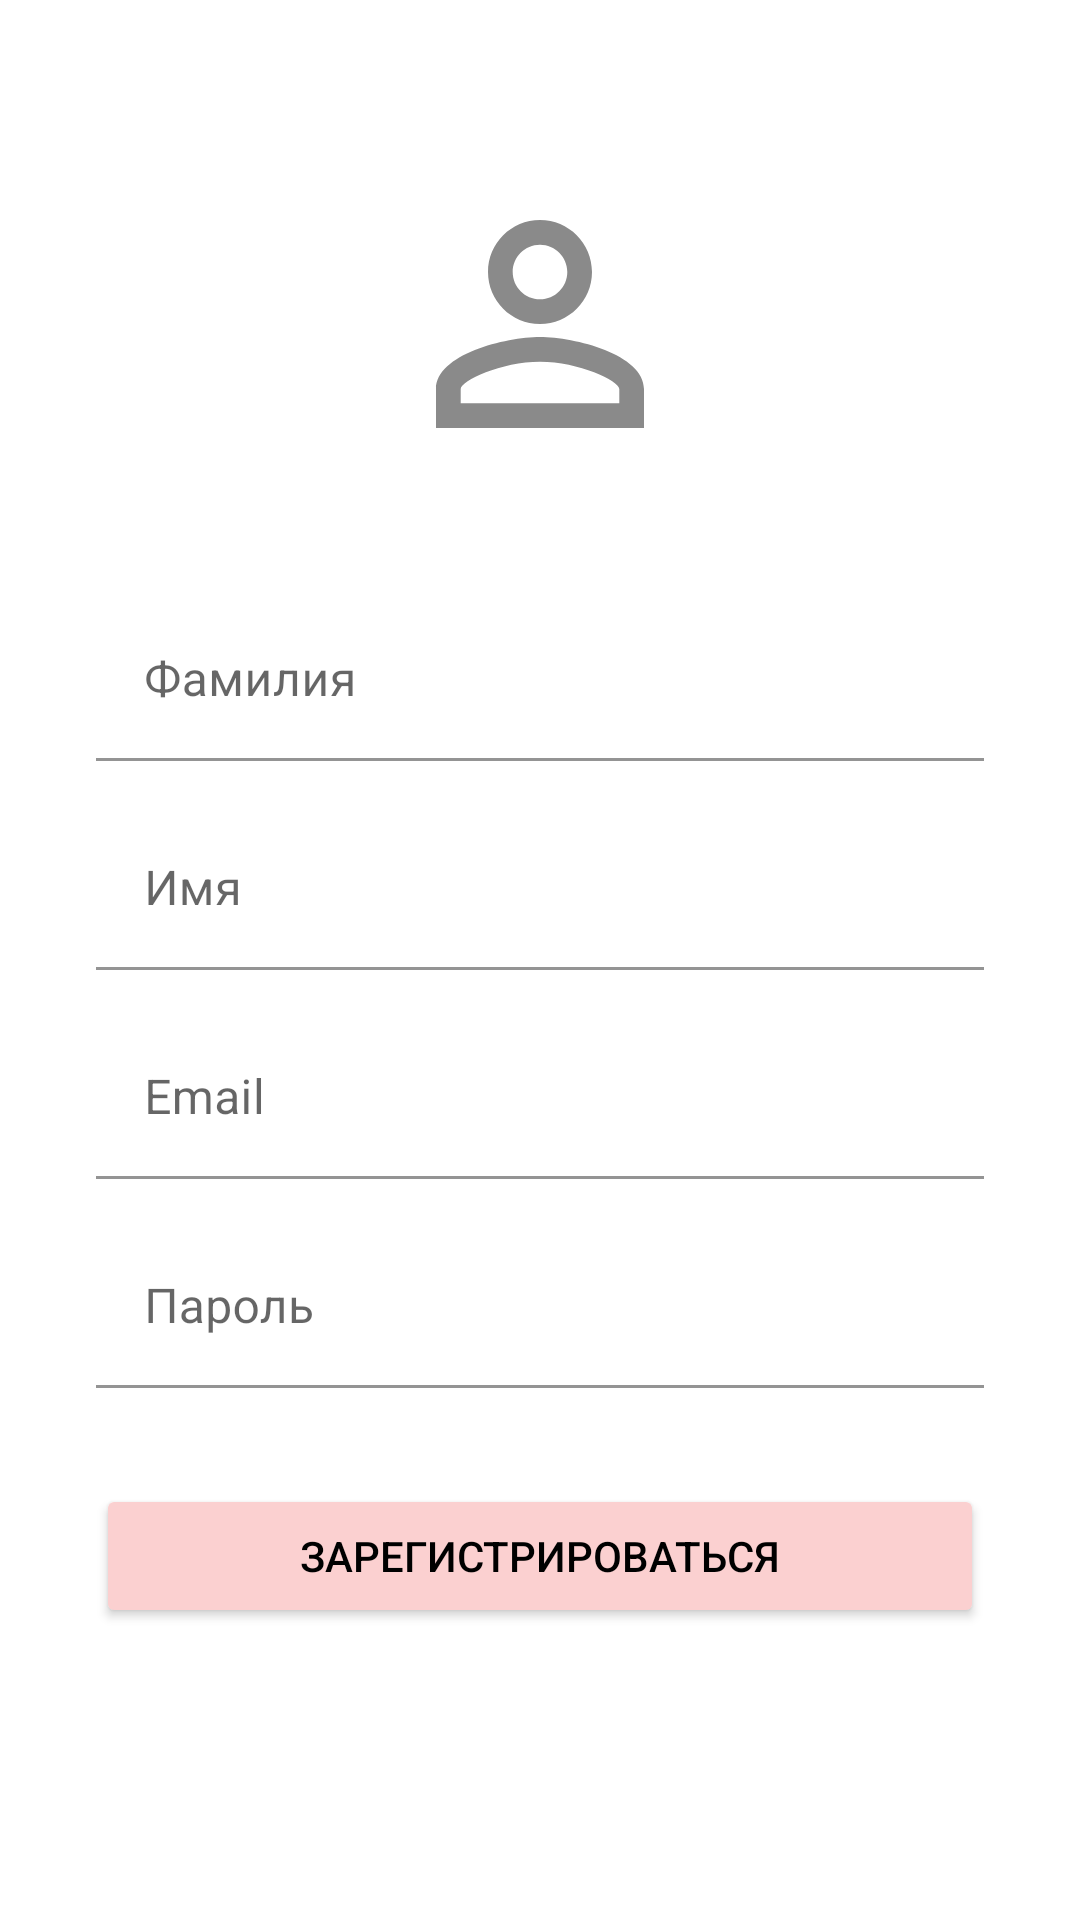

Reconstruct the res/layout file that produces this screen, plus the resources it refers to.
<!-- AndroidManifest.xml: application theme Theme.AndroidDevelopment -->
<!-- res/layout/fragment_registration.xml -->
<?xml version="1.0" encoding="utf-8"?>
<androidx.constraintlayout.widget.ConstraintLayout xmlns:android="http://schemas.android.com/apk/res/android"
    xmlns:app="http://schemas.android.com/apk/res-auto"
    android:layout_width="match_parent"
    android:layout_height="match_parent"
    android:background="@color/white">

    <ImageView
        android:id="@+id/imageViewAvatar"
        android:layout_width="120dp"
        android:layout_height="120dp"
        android:src="@drawable/ic_person_photo"
        android:scaleType="fitCenter"
        android:padding="8dp"
        style="@style/ImageTheme"
        android:elevation="2dp"
        android:contentDescription="@string/choose_avatar"
        android:foreground="@drawable/ripple_effect"
        android:layout_marginTop="48dp"
        app:layout_constraintTop_toTopOf="parent"
        app:layout_constraintStart_toStartOf="parent"
        app:layout_constraintEnd_toEndOf="parent"/>

    <com.google.android.material.textfield.TextInputLayout
        android:id="@+id/textInputLayoutSurname"
        android:layout_width="match_parent"
        android:layout_height="wrap_content"
        app:cursorColor="@color/black"
        app:boxStrokeColor="@color/black"
        app:hintEnabled="true"
        app:hintAnimationEnabled="true"
        app:hintTextColor="@color/black"
        app:layout_constraintTop_toBottomOf="@id/imageViewAvatar"
        app:layout_constraintStart_toStartOf="parent"
        app:layout_constraintEnd_toEndOf="parent"
        android:layout_marginHorizontal="32dp"
        android:layout_marginTop="32dp"
        app:layout_constraintHorizontal_bias="0.5">

        <com.google.android.material.textfield.TextInputEditText
            android:id="@+id/editTextSurname"
            android:layout_width="match_parent"
            android:layout_height="wrap_content"
            android:backgroundTint="@android:color/white"
            android:hint="@string/surname"
            android:inputType="textPersonName"
            android:padding="16dp"/>
    </com.google.android.material.textfield.TextInputLayout>

    <com.google.android.material.textfield.TextInputLayout
        android:id="@+id/textInputLayoutName"
        android:layout_width="match_parent"
        android:layout_height="wrap_content"
        app:cursorColor="@color/black"
        app:boxStrokeColor="@color/black"
        app:hintEnabled="true"
        app:hintAnimationEnabled="true"
        app:hintTextColor="@color/black"
        app:layout_constraintTop_toBottomOf="@id/textInputLayoutSurname"
        app:layout_constraintStart_toStartOf="parent"
        app:layout_constraintEnd_toEndOf="parent"
        android:layout_marginHorizontal="32dp"
        android:layout_marginTop="16dp"
        app:layout_constraintHorizontal_bias="0.5">

        <com.google.android.material.textfield.TextInputEditText
            android:id="@+id/editTextName"
            android:layout_width="match_parent"
            android:layout_height="wrap_content"
            android:backgroundTint="@android:color/white"
            android:hint="@string/name"
            android:inputType="textPersonName"
            android:padding="16dp"/>
    </com.google.android.material.textfield.TextInputLayout>


    <com.google.android.material.textfield.TextInputLayout
        android:id="@+id/textInputLayoutEmail"
        android:layout_width="match_parent"
        android:layout_height="wrap_content"
        app:cursorColor="@color/black"
        app:boxStrokeColor="@color/black"
        app:hintEnabled="true"
        app:hintAnimationEnabled="true"
        app:hintTextColor="@color/black"
        app:layout_constraintTop_toBottomOf="@id/textInputLayoutName"
        app:layout_constraintStart_toStartOf="parent"
        app:layout_constraintEnd_toEndOf="parent"
        android:layout_marginHorizontal="32dp"
        android:layout_marginTop="16dp"
        app:layout_constraintHorizontal_bias="0.5">

        <com.google.android.material.textfield.TextInputEditText
            android:id="@+id/editTextEmail"
            android:layout_width="match_parent"
            android:layout_height="wrap_content"
            android:backgroundTint="@android:color/white"
            android:hint="@string/email"
            android:inputType="textEmailAddress"
            android:padding="16dp"/>
    </com.google.android.material.textfield.TextInputLayout>

    <com.google.android.material.textfield.TextInputLayout
        android:id="@+id/textInputLayoutPassword"
        android:layout_width="match_parent"
        android:layout_height="wrap_content"
        app:cursorColor="@color/black"
        app:boxStrokeColor="@color/black"
        app:hintEnabled="true"
        app:hintAnimationEnabled="true"
        app:hintTextColor="@color/black"
        app:layout_constraintTop_toBottomOf="@id/textInputLayoutEmail"
        app:layout_constraintStart_toStartOf="parent"
        app:layout_constraintEnd_toEndOf="parent"
        android:layout_marginHorizontal="32dp"
        android:layout_marginTop="16dp"
        app:layout_constraintHorizontal_bias="0.5">

        <com.google.android.material.textfield.TextInputEditText
            android:id="@+id/editTextPassword"
            android:layout_width="match_parent"
            android:layout_height="wrap_content"
            android:backgroundTint="@android:color/white"
            android:hint="@string/password"
            android:inputType="textPassword"
            android:padding="16dp"/>
    </com.google.android.material.textfield.TextInputLayout>

    <Button
        android:id="@+id/buttonRegister"
        android:layout_width="0dp"
        android:layout_height="wrap_content"
        android:text="@string/to_register"
        android:textColor="@android:color/black"
        android:backgroundTint="#FBD0D0"
        app:layout_constraintTop_toBottomOf="@id/textInputLayoutPassword"
        app:layout_constraintStart_toStartOf="parent"
        app:layout_constraintEnd_toEndOf="parent"
        android:layout_marginHorizontal="32dp"
        android:layout_marginTop="32dp"/>

</androidx.constraintlayout.widget.ConstraintLayout>
<!-- resources referenced by this layout -->
<resources>
  <color name="black">#FF000000</color>
  <color name="white">#FFFFFFFF</color>
  <!-- drawable ic_person_photo (drawable) -->
  <vector xmlns:android="http://schemas.android.com/apk/res/android" android:height="24dp" android:tint="#8A8A8A" android:viewportHeight="24" android:viewportWidth="24" android:width="24dp">
        
      <path android:fillColor="#8A8A8A" android:pathData="M12,5.9c1.16,0 2.1,0.94 2.1,2.1s-0.94,2.1 -2.1,2.1S9.9,9.16 9.9,8s0.94,-2.1 2.1,-2.1m0,9c2.97,0 6.1,1.46 6.1,2.1v1.1L5.9,18.1L5.9,17c0,-0.64 3.13,-2.1 6.1,-2.1M12,4C9.79,4 8,5.79 8,8s1.79,4 4,4 4,-1.79 4,-4 -1.79,-4 -4,-4zM12,13c-2.67,0 -8,1.34 -8,4v3h16v-3c0,-2.66 -5.33,-4 -8,-4z"/>
      
  </vector>
  <string name="choose_avatar">Выбрать аватар</string>
  <string name="email">Email</string>
  <string name="name">Имя</string>
  <string name="password">Пароль</string>
  <string name="surname">Фамилия</string>
  <string name="to_register">Зарегистрироваться</string>
  <style name="ImageTheme">
          <item name="android:background">@drawable/bg_circle</item>
      </style>
  <style name="Theme.AndroidDevelopment" parent="Base.Theme.AndroidDevelopment" />
  <style name="Base.Theme.AndroidDevelopment" parent="Theme.MaterialComponents.DayNight.DarkActionBar">
          
          <item name="colorPrimary">@color/purple_500</item>
          <item name="colorPrimaryVariant">@color/purple_700</item>
          <item name="colorOnPrimary">@color/white</item>
          
          <item name="colorSecondary">@color/teal_200</item>
          <item name="colorSecondaryVariant">@color/teal_700</item>
          <item name="colorOnSecondary">@color/black</item>
  
          <item name="imageButtonTintColor">@color/purple_500</item>
          
          <item name="android:statusBarColor">?attr/colorPrimaryVariant</item>
      </style>
  <color name="purple_700">#512DA8</color>
  <color name="teal_200">#A7FFEB</color>
  <!-- not gathered from this repository: default colours our renderer supplied (Android Studio template values) -->
  <color name="purple_500">#FF6200EE</color>
  <color name="teal_700">#FF018786</color>
</resources>
